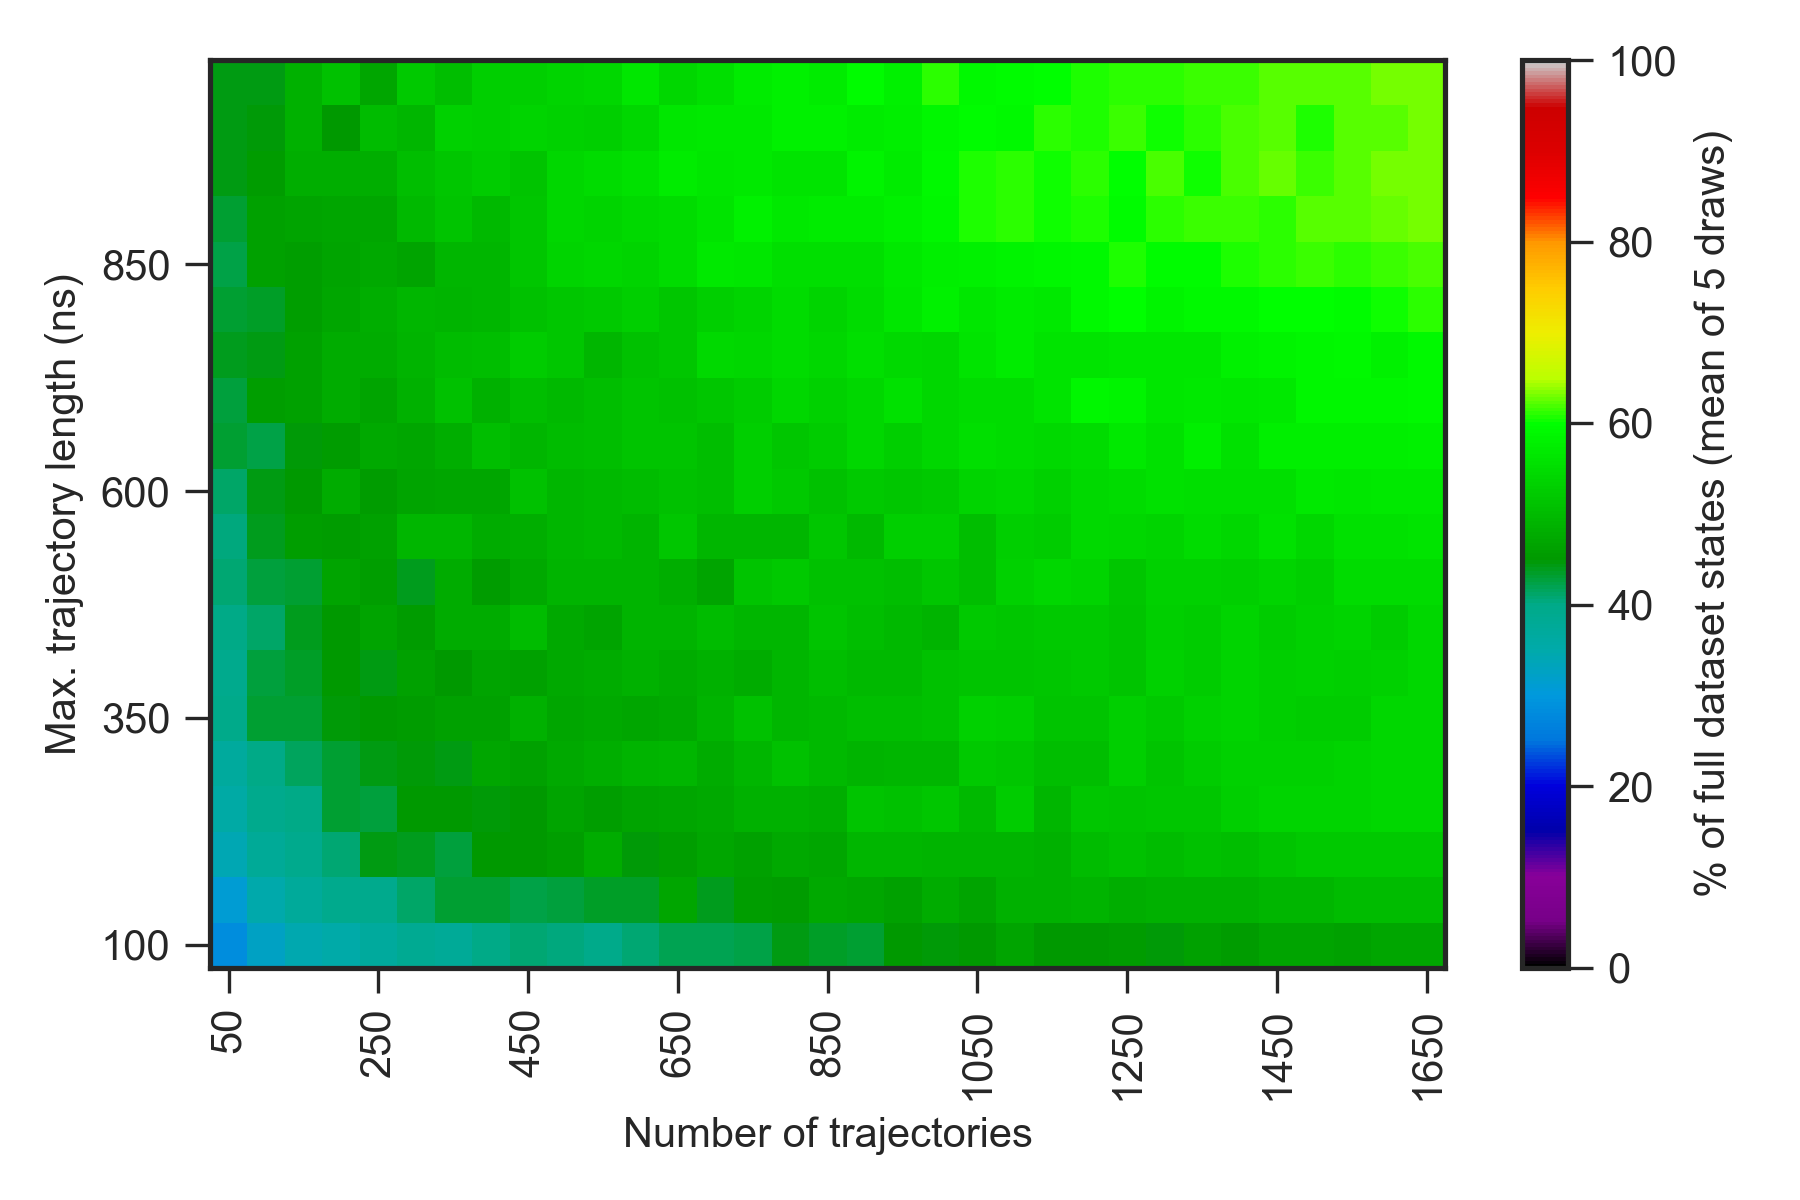

The data file committed next to this chart (first rows):
0.000000000000000000e+00, 0.000000000000000000e+00, 0.000000000000000000e+00, 0.000000000000000000e+00, 0.000000000000000000e+00, 0.000000000000000000e+00, 0.000000000000000000e+00, 0.000000000000000000e+00, 0.000000000000000000e+00, 0.000000000000000000e+00, 0.000000000000000000e+00, 0.000000000000000000e+00, 0.000000000000000000e+00, 0.000000000000000000e+00, 0.000000000000000000e+00, 0.000000000000000000e+00, 0.000000000000000000e+00, 0.000000000000000000e+00, 0.000000000000000000e+00, 0.000000000000000000e+00, 0.000000000000000000e+00, 0.000000000000000000e+00, 0.000000000000000000e+00, 0.000000000000000000e+00
0.000000000000000000e+00, 1.980000000000000071e+01, 2.339999999999999858e+01, 2.739999999999999858e+01, 2.980000000000000071e+01, 2.919999999999999929e+01, 3.119999999999999929e+01, 3.160000000000000142e+01, 3.300000000000000000e+01, 3.279999999999999716e+01, 3.420000000000000284e+01, 3.460000000000000142e+01, 3.460000000000000142e+01, 3.639999999999999858e+01, 3.620000000000000284e+01, 3.600000000000000000e+01, 3.639999999999999858e+01, 3.760000000000000142e+01, 3.679999999999999716e+01, 3.739999999999999858e+01, 3.839999999999999858e+01, 3.879999999999999716e+01, 3.839999999999999858e+01, 3.939999999999999858e+01
0.000000000000000000e+00, 2.419999999999999929e+01, 2.839999999999999858e+01, 3.279999999999999716e+01, 3.439999999999999858e+01, 3.539999999999999858e+01, 3.679999999999999716e+01, 3.839999999999999858e+01, 3.779999999999999716e+01, 4.000000000000000000e+01, 4.079999999999999716e+01, 4.060000000000000142e+01, 3.979999999999999716e+01, 4.079999999999999716e+01, 4.200000000000000000e+01, 4.179999999999999716e+01, 4.239999999999999858e+01, 4.439999999999999858e+01, 4.360000000000000142e+01, 4.300000000000000000e+01, 4.520000000000000284e+01, 4.460000000000000142e+01, 4.520000000000000284e+01, 4.660000000000000142e+01
0.000000000000000000e+00, 2.580000000000000071e+01, 3.119999999999999929e+01, 3.479999999999999716e+01, 3.739999999999999858e+01, 3.920000000000000284e+01, 3.920000000000000284e+01, 4.139999999999999858e+01, 4.320000000000000284e+01, 4.300000000000000000e+01, 4.220000000000000284e+01, 4.260000000000000142e+01, 4.339999999999999858e+01, 4.360000000000000142e+01, 4.700000000000000000e+01, 4.400000000000000000e+01, 4.600000000000000000e+01, 4.539999999999999858e+01, 4.760000000000000142e+01, 4.720000000000000284e+01, 4.620000000000000284e+01, 4.779999999999999716e+01, 4.679999999999999716e+01, 4.879999999999999716e+01
0.000000000000000000e+00, 3.119999999999999929e+01, 3.420000000000000284e+01, 3.760000000000000142e+01, 3.939999999999999858e+01, 4.079999999999999716e+01, 4.420000000000000284e+01, 4.400000000000000000e+01, 4.279999999999999716e+01, 4.500000000000000000e+01, 4.520000000000000284e+01, 4.600000000000000000e+01, 4.779999999999999716e+01, 4.460000000000000142e+01, 4.579999999999999716e+01, 4.700000000000000000e+01, 4.639999999999999858e+01, 4.739999999999999858e+01, 4.720000000000000284e+01, 4.939999999999999858e+01, 4.939999999999999858e+01, 4.900000000000000000e+01, 4.920000000000000284e+01, 4.900000000000000000e+01
0.000000000000000000e+00, 2.980000000000000071e+01, 3.579999999999999716e+01, 3.920000000000000284e+01, 4.020000000000000284e+01, 4.320000000000000284e+01, 4.260000000000000142e+01, 4.520000000000000284e+01, 4.500000000000000000e+01, 4.479999999999999716e+01, 4.500000000000000000e+01, 4.679999999999999716e+01, 4.600000000000000000e+01, 4.679999999999999716e+01, 4.720000000000000284e+01, 4.739999999999999858e+01, 4.860000000000000142e+01, 4.860000000000000142e+01, 4.820000000000000284e+01, 5.139999999999999858e+01, 5.079999999999999716e+01, 5.160000000000000142e+01, 4.979999999999999716e+01, 5.260000000000000142e+01
0.000000000000000000e+00, 3.239999999999999858e+01, 3.679999999999999716e+01, 4.020000000000000284e+01, 4.160000000000000142e+01, 4.300000000000000000e+01, 4.420000000000000284e+01, 4.479999999999999716e+01, 4.439999999999999858e+01, 4.720000000000000284e+01, 4.639999999999999858e+01, 4.739999999999999858e+01, 4.839999999999999858e+01, 4.920000000000000284e+01, 4.960000000000000142e+01, 4.800000000000000000e+01, 4.939999999999999858e+01, 5.079999999999999716e+01, 4.979999999999999716e+01, 4.920000000000000284e+01, 4.960000000000000142e+01, 4.960000000000000142e+01, 5.200000000000000000e+01, 5.160000000000000142e+01
0.000000000000000000e+00, 3.360000000000000142e+01, 3.960000000000000142e+01, 4.320000000000000284e+01, 4.300000000000000000e+01, 4.479999999999999716e+01, 4.520000000000000284e+01, 4.560000000000000142e+01, 4.620000000000000284e+01, 4.620000000000000284e+01, 4.860000000000000142e+01, 4.700000000000000000e+01, 4.739999999999999858e+01, 4.700000000000000000e+01, 4.739999999999999858e+01, 4.920000000000000284e+01, 5.079999999999999716e+01, 4.939999999999999858e+01, 4.979999999999999716e+01, 5.060000000000000142e+01, 5.039999999999999858e+01, 5.079999999999999716e+01, 5.320000000000000284e+01, 5.279999999999999716e+01
0.000000000000000000e+00, 3.560000000000000142e+01, 3.939999999999999858e+01, 4.260000000000000142e+01, 4.360000000000000142e+01, 4.520000000000000284e+01, 4.439999999999999858e+01, 4.620000000000000284e+01, 4.520000000000000284e+01, 4.660000000000000142e+01, 4.620000000000000284e+01, 4.739999999999999858e+01, 4.779999999999999716e+01, 4.860000000000000142e+01, 4.779999999999999716e+01, 4.879999999999999716e+01, 4.779999999999999716e+01, 4.960000000000000142e+01, 5.060000000000000142e+01, 4.979999999999999716e+01, 4.979999999999999716e+01, 5.100000000000000000e+01, 5.120000000000000284e+01, 5.139999999999999858e+01
0.000000000000000000e+00, 3.539999999999999858e+01, 4.020000000000000284e+01, 4.139999999999999858e+01, 4.379999999999999716e+01, 4.520000000000000284e+01, 4.679999999999999716e+01, 4.560000000000000142e+01, 4.800000000000000000e+01, 4.779999999999999716e+01, 5.020000000000000284e+01, 4.739999999999999858e+01, 4.679999999999999716e+01, 4.920000000000000284e+01, 4.900000000000000000e+01, 5.020000000000000284e+01, 4.960000000000000142e+01, 4.960000000000000142e+01, 5.139999999999999858e+01, 5.039999999999999858e+01, 4.979999999999999716e+01, 4.920000000000000284e+01, 5.220000000000000284e+01, 5.160000000000000142e+01
0.000000000000000000e+00, 3.400000000000000000e+01, 4.079999999999999716e+01, 4.279999999999999716e+01, 4.320000000000000284e+01, 4.679999999999999716e+01, 4.579999999999999716e+01, 4.379999999999999716e+01, 4.800000000000000000e+01, 4.539999999999999858e+01, 4.739999999999999858e+01, 4.900000000000000000e+01, 4.900000000000000000e+01, 4.900000000000000000e+01, 4.820000000000000284e+01, 4.660000000000000142e+01, 5.120000000000000284e+01, 5.220000000000000284e+01, 5.079999999999999716e+01, 5.079999999999999716e+01, 5.039999999999999858e+01, 5.160000000000000142e+01, 5.060000000000000142e+01, 5.339999999999999858e+01
0.000000000000000000e+00, 3.579999999999999716e+01, 4.039999999999999858e+01, 4.379999999999999716e+01, 4.579999999999999716e+01, 4.560000000000000142e+01, 4.620000000000000284e+01, 4.960000000000000142e+01, 4.939999999999999858e+01, 4.779999999999999716e+01, 4.839999999999999858e+01, 4.960000000000000142e+01, 4.979999999999999716e+01, 4.900000000000000000e+01, 5.160000000000000142e+01, 4.960000000000000142e+01, 4.939999999999999858e+01, 4.939999999999999858e+01, 5.160000000000000142e+01, 4.979999999999999716e+01, 5.300000000000000000e+01, 5.279999999999999716e+01, 5.060000000000000142e+01, 5.279999999999999716e+01
0.000000000000000000e+00, 3.739999999999999858e+01, 4.120000000000000284e+01, 4.420000000000000284e+01, 4.520000000000000284e+01, 4.779999999999999716e+01, 4.560000000000000142e+01, 4.660000000000000142e+01, 4.720000000000000284e+01, 4.700000000000000000e+01, 5.079999999999999716e+01, 4.939999999999999858e+01, 4.979999999999999716e+01, 5.020000000000000284e+01, 5.100000000000000000e+01, 5.060000000000000142e+01, 5.279999999999999716e+01, 5.200000000000000000e+01, 5.100000000000000000e+01, 5.220000000000000284e+01, 5.179999999999999716e+01, 5.200000000000000000e+01, 5.360000000000000142e+01, 5.400000000000000000e+01
0.000000000000000000e+00, 3.679999999999999716e+01, 4.320000000000000284e+01, 4.239999999999999858e+01, 4.460000000000000142e+01, 4.560000000000000142e+01, 4.739999999999999858e+01, 4.700000000000000000e+01, 4.839999999999999858e+01, 5.039999999999999858e+01, 4.960000000000000142e+01, 5.020000000000000284e+01, 5.039999999999999858e+01, 5.139999999999999858e+01, 5.139999999999999858e+01, 5.039999999999999858e+01, 5.279999999999999716e+01, 5.179999999999999716e+01, 5.260000000000000142e+01, 5.420000000000000284e+01, 5.300000000000000000e+01, 5.420000000000000284e+01, 5.520000000000000284e+01, 5.500000000000000000e+01
0.000000000000000000e+00, 3.800000000000000000e+01, 4.260000000000000142e+01, 4.600000000000000000e+01, 4.639999999999999858e+01, 4.779999999999999716e+01, 4.660000000000000142e+01, 4.879999999999999716e+01, 5.079999999999999716e+01, 4.879999999999999716e+01, 5.060000000000000142e+01, 4.979999999999999716e+01, 5.060000000000000142e+01, 5.139999999999999858e+01, 5.100000000000000000e+01, 5.160000000000000142e+01, 5.239999999999999858e+01, 5.400000000000000000e+01, 5.320000000000000284e+01, 5.400000000000000000e+01, 5.560000000000000142e+01, 5.400000000000000000e+01, 5.479999999999999716e+01, 5.479999999999999716e+01
0.000000000000000000e+00, 3.739999999999999858e+01, 4.400000000000000000e+01, 4.439999999999999858e+01, 4.639999999999999858e+01, 4.779999999999999716e+01, 4.800000000000000000e+01, 4.900000000000000000e+01, 5.020000000000000284e+01, 5.060000000000000142e+01, 5.260000000000000142e+01, 5.179999999999999716e+01, 4.960000000000000142e+01, 5.079999999999999716e+01, 5.160000000000000142e+01, 5.439999999999999858e+01, 5.420000000000000284e+01, 5.479999999999999716e+01, 5.400000000000000000e+01, 5.539999999999999858e+01, 5.439999999999999858e+01, 5.420000000000000284e+01, 5.620000000000000284e+01, 5.720000000000000284e+01
0.000000000000000000e+00, 3.960000000000000142e+01, 4.320000000000000284e+01, 4.360000000000000142e+01, 4.579999999999999716e+01, 4.700000000000000000e+01, 4.820000000000000284e+01, 4.939999999999999858e+01, 4.920000000000000284e+01, 4.960000000000000142e+01, 5.100000000000000000e+01, 5.179999999999999716e+01, 5.220000000000000284e+01, 5.279999999999999716e+01, 5.160000000000000142e+01, 5.300000000000000000e+01, 5.360000000000000142e+01, 5.479999999999999716e+01, 5.360000000000000142e+01, 5.479999999999999716e+01, 5.639999999999999858e+01, 5.800000000000000000e+01, 5.639999999999999858e+01, 5.720000000000000284e+01
0.000000000000000000e+00, 3.939999999999999858e+01, 4.220000000000000284e+01, 4.620000000000000284e+01, 4.579999999999999716e+01, 4.660000000000000142e+01, 4.760000000000000142e+01, 4.679999999999999716e+01, 4.960000000000000142e+01, 4.960000000000000142e+01, 5.179999999999999716e+01, 5.360000000000000142e+01, 5.400000000000000000e+01, 5.379999999999999716e+01, 5.500000000000000000e+01, 5.679999999999999716e+01, 5.660000000000000142e+01, 5.520000000000000284e+01, 5.539999999999999858e+01, 5.520000000000000284e+01, 5.679999999999999716e+01, 5.760000000000000142e+01, 5.800000000000000000e+01, 5.839999999999999858e+01
0.000000000000000000e+00, 4.160000000000000142e+01, 4.300000000000000000e+01, 4.639999999999999858e+01, 4.679999999999999716e+01, 4.720000000000000284e+01, 4.700000000000000000e+01, 4.979999999999999716e+01, 5.139999999999999858e+01, 4.979999999999999716e+01, 5.179999999999999716e+01, 5.420000000000000284e+01, 5.360000000000000142e+01, 5.460000000000000142e+01, 5.500000000000000000e+01, 5.620000000000000284e+01, 5.820000000000000284e+01, 5.679999999999999716e+01, 5.720000000000000284e+01, 5.720000000000000284e+01, 5.800000000000000000e+01, 5.879999999999999716e+01, 6.079999999999999716e+01, 6.100000000000000000e+01
0.000000000000000000e+00, 3.820000000000000284e+01, 4.439999999999999858e+01, 4.560000000000000142e+01, 4.820000000000000284e+01, 4.839999999999999858e+01, 4.820000000000000284e+01, 5.060000000000000142e+01, 5.160000000000000142e+01, 5.260000000000000142e+01, 5.120000000000000284e+01, 5.400000000000000000e+01, 5.479999999999999716e+01, 5.579999999999999716e+01, 5.720000000000000284e+01, 5.639999999999999858e+01, 5.700000000000000000e+01, 5.600000000000000000e+01, 5.620000000000000284e+01, 5.839999999999999858e+01, 5.739999999999999858e+01, 5.900000000000000000e+01, 6.079999999999999716e+01, 6.120000000000000284e+01
0.000000000000000000e+00, 4.120000000000000284e+01, 4.420000000000000284e+01, 4.479999999999999716e+01, 4.860000000000000142e+01, 4.520000000000000284e+01, 5.020000000000000284e+01, 4.960000000000000142e+01, 5.339999999999999858e+01, 5.300000000000000000e+01, 5.360000000000000142e+01, 5.339999999999999858e+01, 5.300000000000000000e+01, 5.400000000000000000e+01, 5.639999999999999858e+01, 5.679999999999999716e+01, 5.679999999999999716e+01, 5.800000000000000000e+01, 5.800000000000000000e+01, 5.739999999999999858e+01, 5.760000000000000142e+01, 5.879999999999999716e+01, 5.939999999999999858e+01, 5.920000000000000284e+01
0.000000000000000000e+00, 4.020000000000000284e+01, 4.420000000000000284e+01, 4.439999999999999858e+01, 4.860000000000000142e+01, 5.079999999999999716e+01, 4.720000000000000284e+01, 5.200000000000000000e+01, 5.039999999999999858e+01, 5.300000000000000000e+01, 5.300000000000000000e+01, 5.360000000000000142e+01, 5.400000000000000000e+01, 5.639999999999999858e+01, 5.400000000000000000e+01, 5.539999999999999858e+01, 5.720000000000000284e+01, 5.800000000000000000e+01, 5.720000000000000284e+01, 5.939999999999999858e+01, 5.820000000000000284e+01, 6.100000000000000000e+01, 5.900000000000000000e+01, 5.960000000000000142e+01
